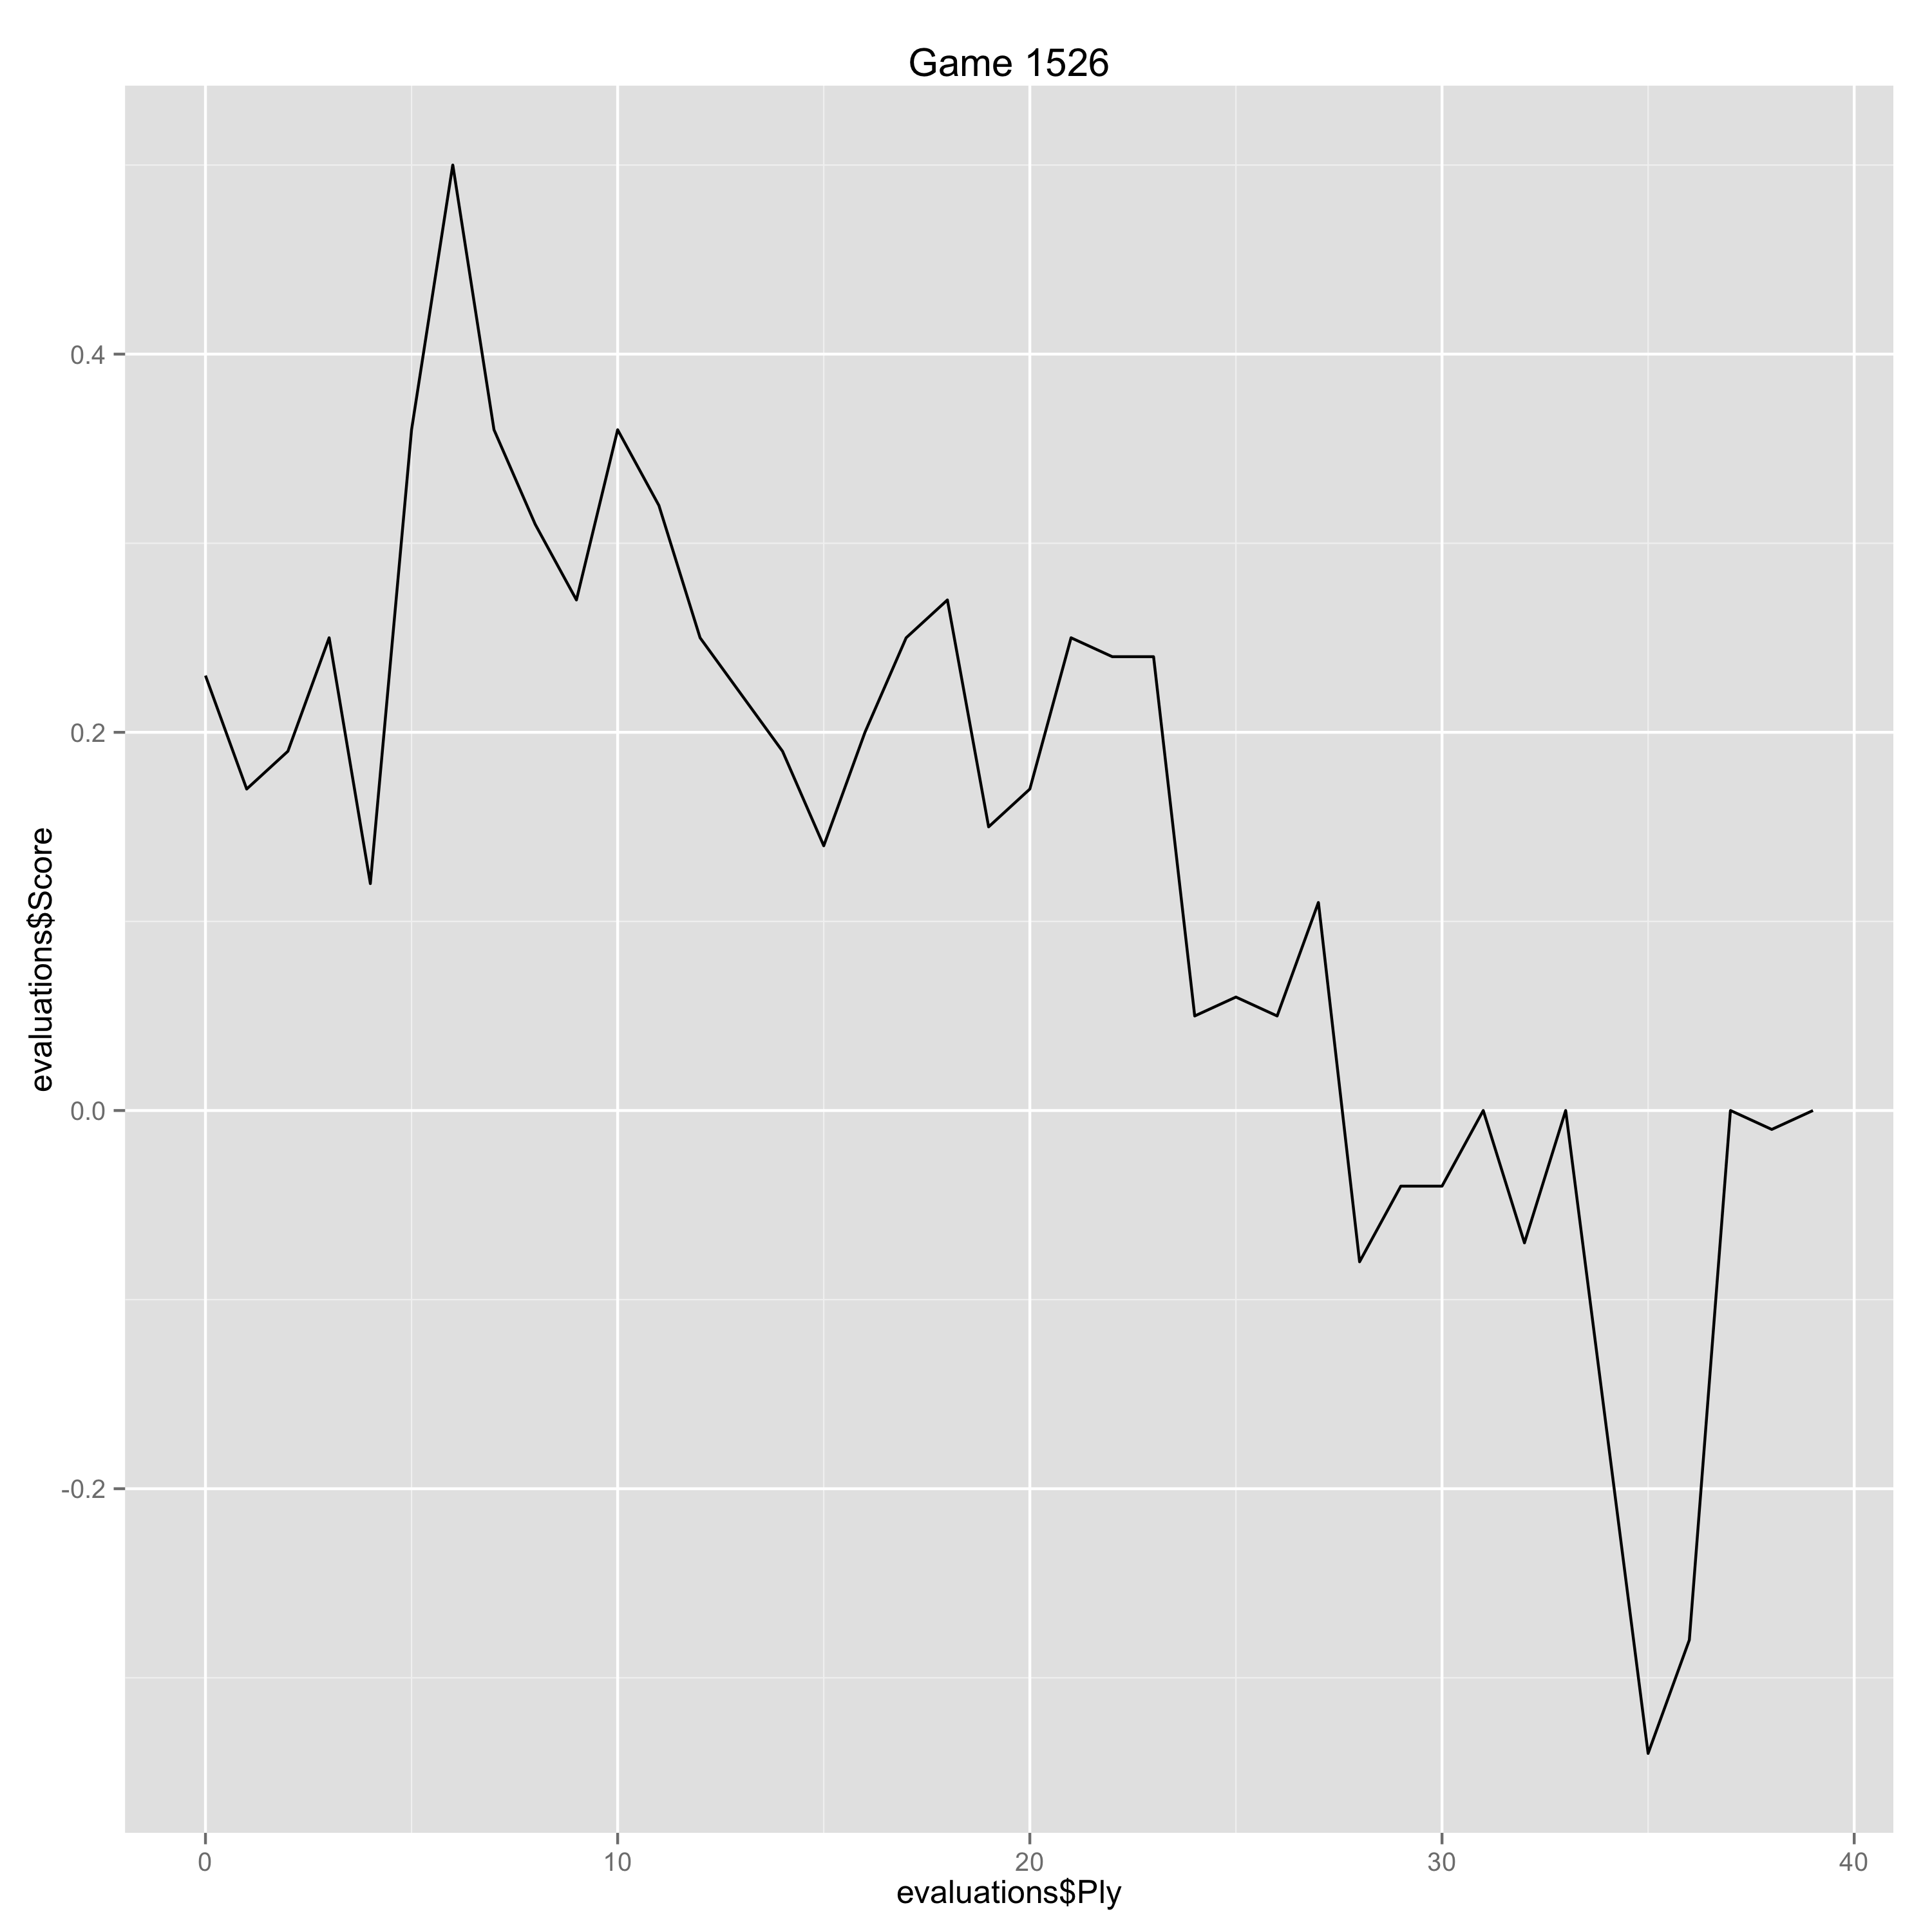

The data file committed next to this chart (first rows):
Ply, Move, White, Black, Score, Eval, Comment
0, [1], e4, , 0.23, 0.23, 
1, [1], , e6, 0.17, 0.06, 
2, [2], d4, , 0.19, 0.02, 
3, [2], , d5, 0.25, -0.06, 
4, [3], Nd2, , 0.12, -0.13, 
5, [3], , dxe4, 0.36, -0.24, 
6, [4], Nxe4, , 0.5, 0.14, 
7, [4], , Nd7, 0.36, 0.14, 
8, [5], Nf3, , 0.31, -0.05, 
9, [5], , Ngf6, 0.27, 0.04, 
10, [6], Nxf6+, , 0.36, 0.09, 
11, [6], , Nxf6, 0.32, 0.04, 
12, [7], c3, , 0.25, -0.07, 
13, [7], , Be7, 0.22, 0.03, 
14, [8], Bd3, , 0.19, -0.03, 
15, [8], , O-O, 0.14, 0.05, 
16, [9], Qe2, , 0.2, 0.06, 
17, [9], , b6, 0.25, -0.05, 
18, [10], Bf4, , 0.27, 0.02, 
19, [10], , Bb7, 0.15, 0.12, 
20, [11], O-O, , 0.17, 0.02, 
21, [11], , Rc8, 0.25, -0.08, 
22, [12], Ba6, , 0.24, -0.01, 
23, [12], , Qd5, 0.24, 0.0, 
24, [13], Bxb7, , 0.05, -0.19, 
25, [13], , Qxb7, 0.06, -0.01, 
26, [14], Rad1, , 0.05, -0.01, 
27, [14], , Rfd8, 0.11, -0.06, 
28, [15], Ne5, , -0.08, -0.19, 
29, [15], , c5, -0.04, -0.04, 
30, [16], dxc5, , -0.04, 0.0, 
31, [16], , Bxc5, 0.0, -0.04, 
32, [17], Bg5, , -0.07, -0.07, 
33, [17], , Be7, 0.0, -0.07, 
34, [18], Ng4, , -0.17, -0.17, 
35, [18], , Nxg4, -0.34, 0.17, 
36, [19], Qxg4, , -0.28, 0.06, 
37, [19], , Qc7, 0.0, -0.28, 
38, [20], Bxe7, , -0.01, -0.01, 
39, [20], , Qxe7, 0.0, -0.01, 
